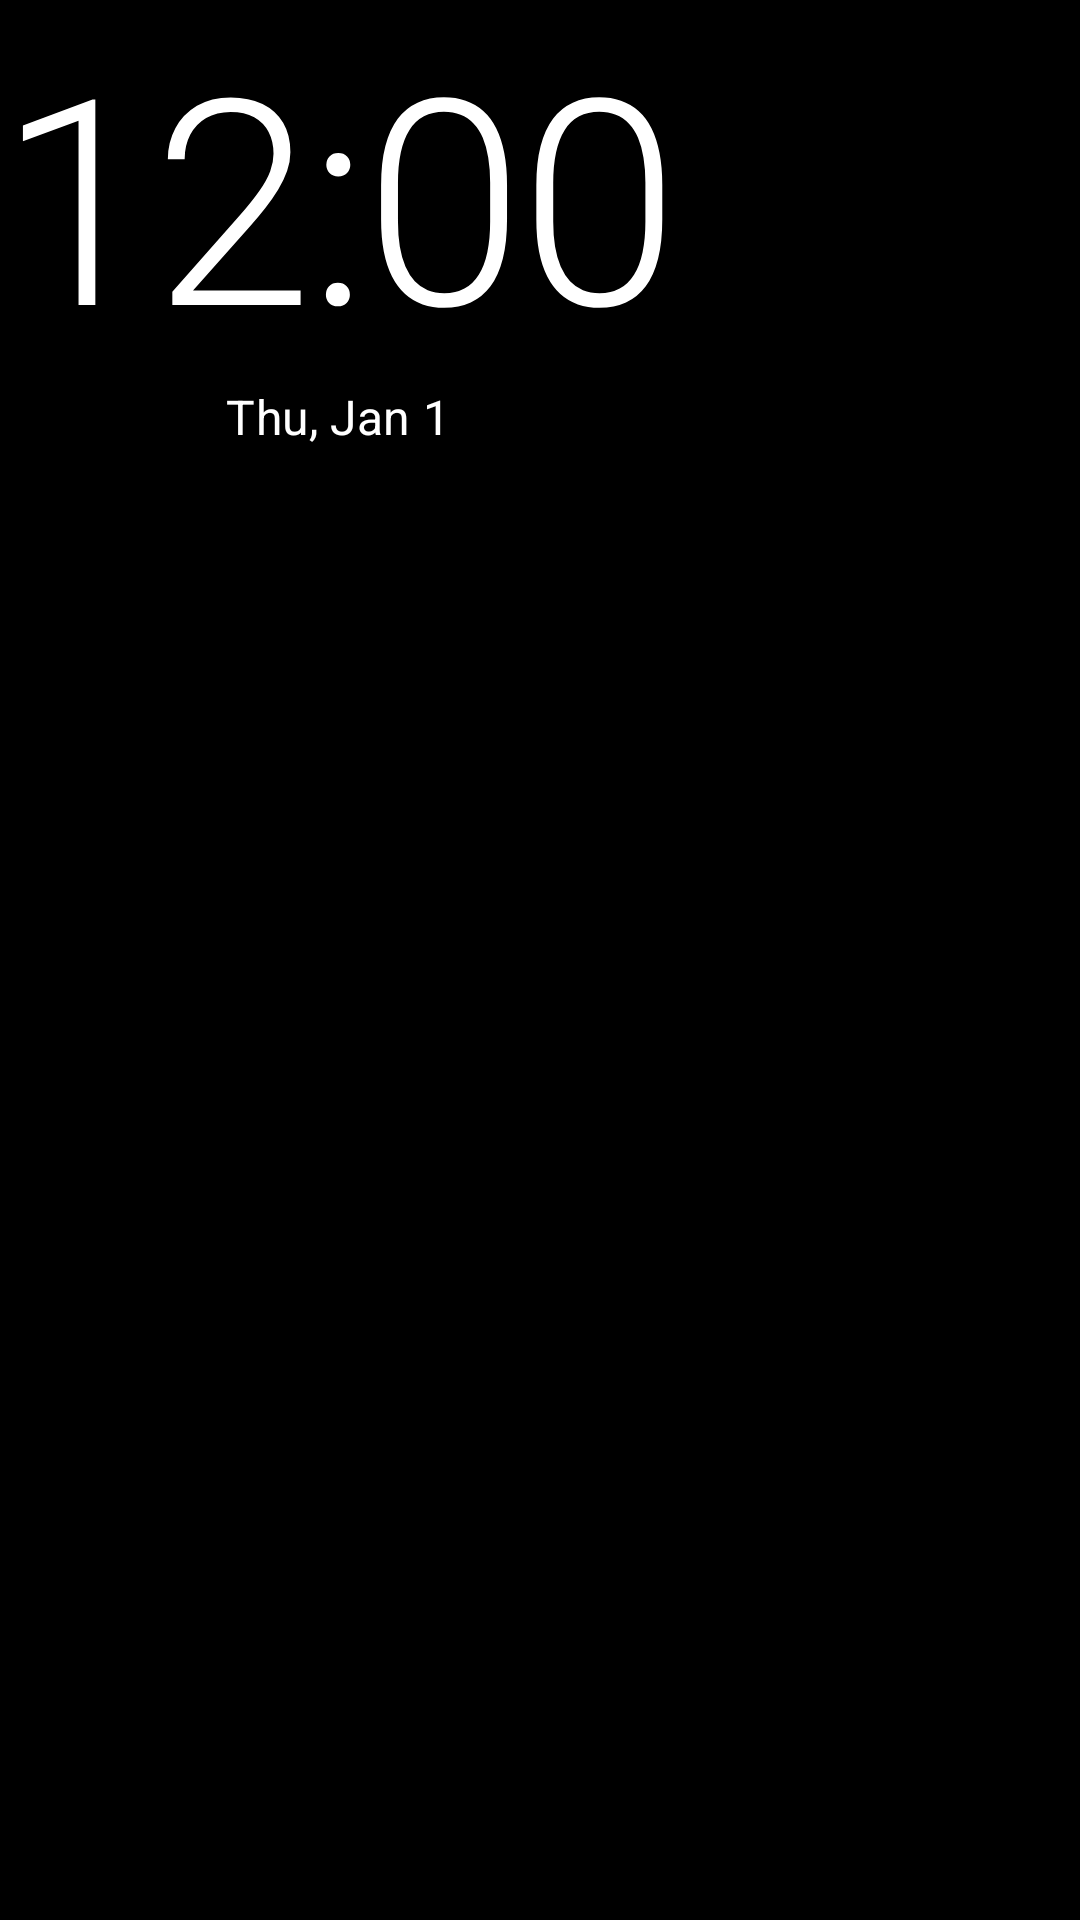

The Android layout XML behind this screen, and the referenced resources:
<!-- AndroidManifest.xml: activity theme Theme.Geargrinder.ScreenWakeActivity -->
<!-- res/layout/activity_screen_wake.xml -->
<?xml version="1.0" encoding="utf-8"?>
<FrameLayout xmlns:android="http://schemas.android.com/apk/res/android"
    xmlns:tools="http://schemas.android.com/tools"
    android:id="@+id/root"
    android:layout_width="match_parent"
    android:layout_height="match_parent"
    android:background="@color/black"
    >

    <LinearLayout
        android:id="@+id/moving_info_section"
        android:layout_width="wrap_content"
        android:layout_height="wrap_content"
        android:orientation="vertical"
        android:gravity="center"
        tools:ignore="UselessParent"
        >

        <TextClock
            android:layout_width="wrap_content"
            android:layout_height="wrap_content"
            android:textColor="@color/white"
            android:textAlignment="center"
            android:format12Hour="@string/minimal_time_format_12_hour"
            android:format24Hour="@string/minimal_time_format_24_hour"
            style="?textAppearanceHeadline1"
            />

        <TextClock
            android:id="@+id/date_text"
            android:layout_width="wrap_content"
            android:layout_height="wrap_content"
            android:textColor="@color/white"
            android:textAlignment="center"
            android:format12Hour="@string/minimal_date_format"
            android:format24Hour="@string/minimal_date_format"
            style="?textAppearanceSubtitle1"
            />

    </LinearLayout>

</FrameLayout>
<!-- resources referenced by this layout -->
<resources>
  <color name="black">#FF000000</color>
  <color name="white">#FFFFFFFF</color>
  <string name="minimal_date_format">E, MMM d</string>
  <string name="minimal_time_format_12_hour">h:mm</string>
  <string name="minimal_time_format_24_hour">H:mm</string>
  <style name="Theme.Geargrinder.ScreenWakeActivity" parent="Theme.Geargrinder">
          <item name="android:navigationBarColor">@color/black</item>
          <item name="android:statusBarColor">@color/black</item>
      </style>
  <style name="Theme.Geargrinder" parent="Base.Theme.Geargrinder" />
  <style name="Base.Theme.Geargrinder" parent="Theme.Material3.DayNight.NoActionBar">
          <item name="colorDockBackground">@color/black</item>
          <item name="colorDockForeground">@color/white</item>
          <item name="colorDockContainer">#303030</item>
          <item name="colorDockItemInactive">#666666</item>
          <item name="colorDockItemActive">?attr/colorPrimary</item>
          <item name="colorFocusIndicatorInactive">#333333</item>
          <item name="colorFocusIndicatorActive">?attr/colorPrimary</item>
  
          <item name="colorAppModalForeground">?android:windowBackground</item>
          <item name="colorAppModalBackground">?attr/colorSurfaceContainer</item>
  
          <item name="colorAcceptCallButton">#23A023</item>
          <item name="colorRejectCallButton">#9E3434</item>
  
          <item name="dynamicColorThemeOverlay">@style/ThemeOverlay.Geargrinder.DynamicColors</item>
          <item name="alertDialogTheme">@style/ThemeOverlay.Geargrinder.AlertDialog</item>
          <item name="tabStyle">@style/Widget.Material3.TabLayout</item>
      </style>
  <style name="ThemeOverlay.Geargrinder.DynamicColors" parent="Base.ThemeOverlay.Geargrinder.DynamicColors" />
  <style name="ThemeOverlay.Geargrinder.AlertDialog" parent="ThemeOverlay.Material3.Dialog.Alert">
          <item name="colorBackgroundFloating">@macro/m3_comp_dialog_container_color</item>
      </style>
  <style name="Base.ThemeOverlay.Geargrinder.DynamicColors" parent="@style/ThemeOverlay.Material3.DynamicColors.DayNight">
          <item name="colorDockForeground">@color/material_dynamic_neutral_variant99</item>
          <item name="colorDockBackground">@color/material_dynamic_neutral_variant10</item>
          <item name="colorDockContainer">@color/material_dynamic_neutral20</item>
          <item name="colorDockItemInactive">@color/material_dynamic_neutral40</item>
          <item name="colorDockItemActive">@color/material_dynamic_primary70</item>
          <item name="colorFocusIndicatorInactive">@color/material_dynamic_neutral20</item>
          <item name="colorFocusIndicatorActive">@color/material_dynamic_primary70</item>
  
          <item name="colorAppModalForeground">@color/material_dynamic_neutral99</item>
          <item name="colorAppModalBackground">@color/material_dynamic_neutral90</item>
  
      </style>
</resources>
